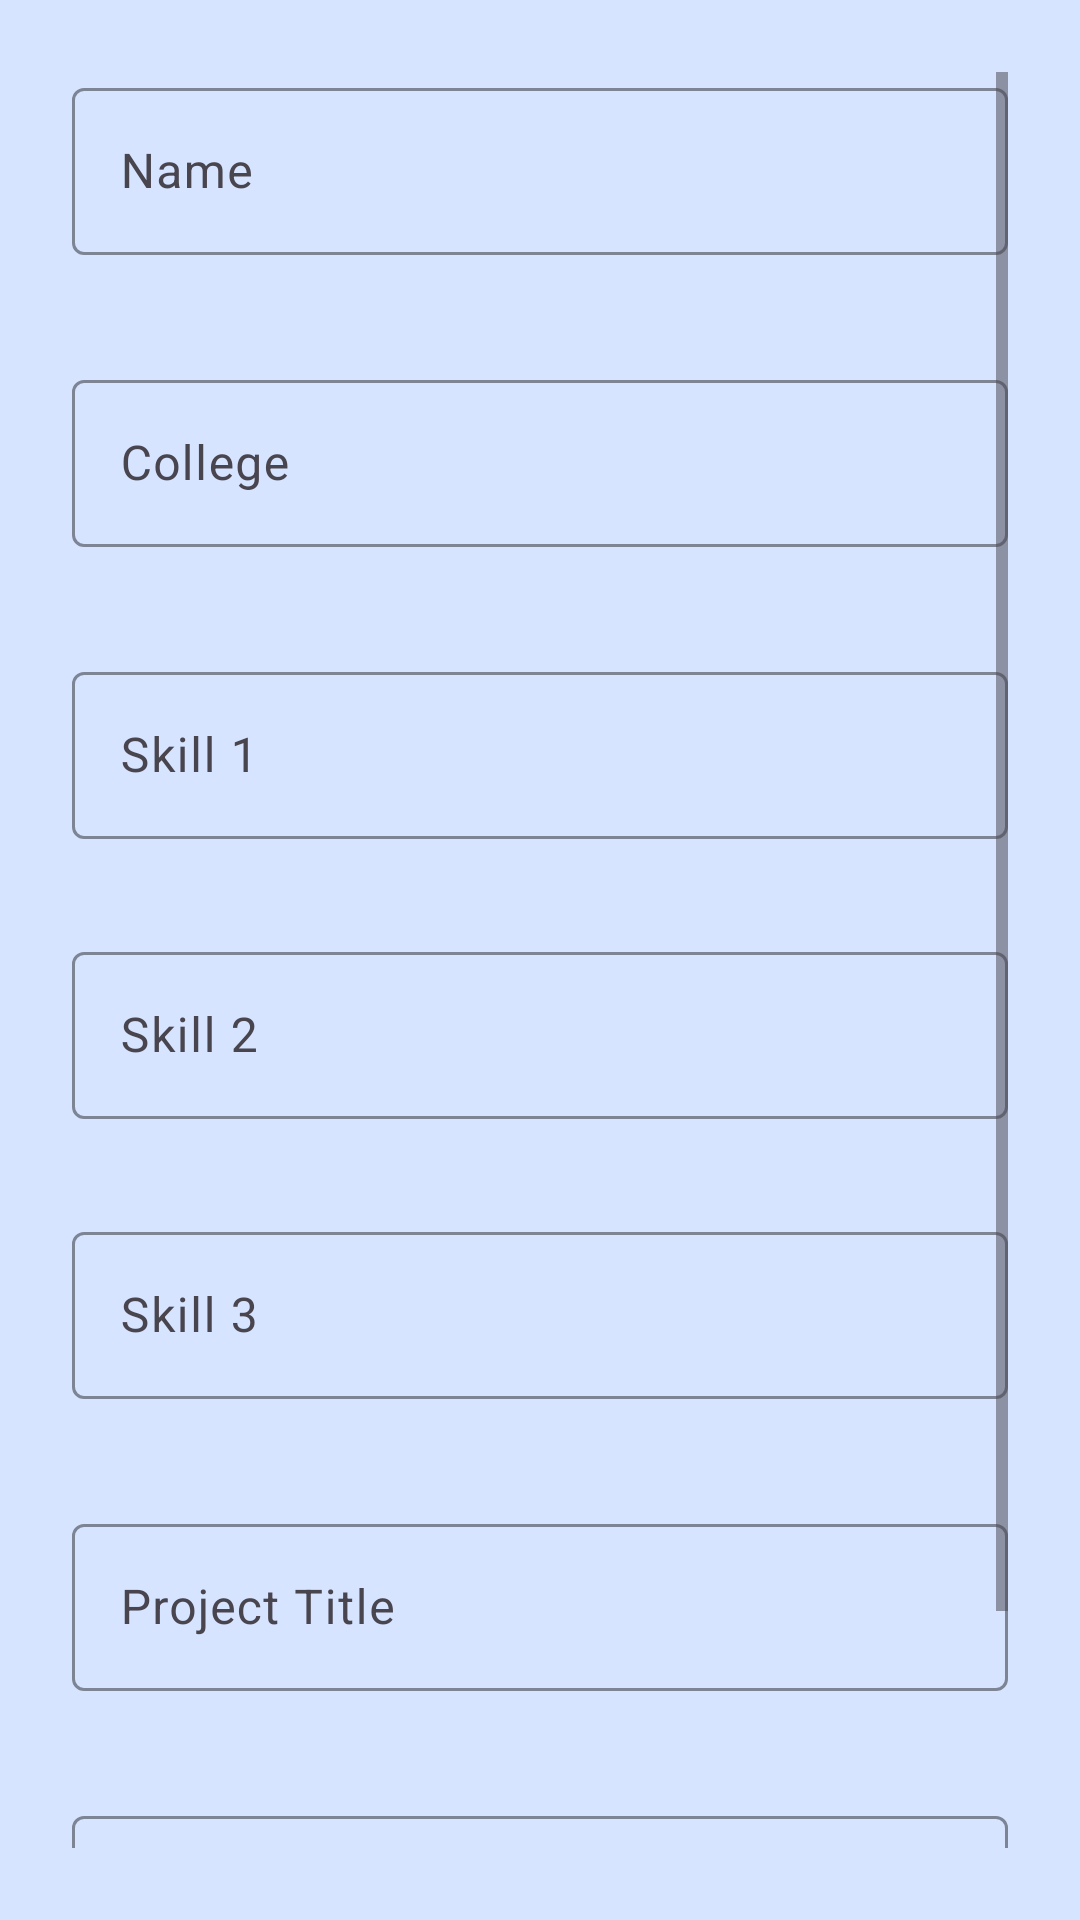

Reconstruct the res/layout file that produces this screen, plus the resources it refers to.
<!-- AndroidManifest.xml: application theme Theme.Robokalam -->
<!-- res/layout/dialog_portfolio.xml -->
<?xml version="1.0" encoding="utf-8"?>
<ScrollView xmlns:android="http://schemas.android.com/apk/res/android"
    xmlns:app="http://schemas.android.com/apk/res-auto"
    android:layout_width="match_parent"
    android:layout_height="wrap_content"
    android:padding="24dp"
    android:background="@color/primaryLightBackground"
    >

<LinearLayout
android:orientation="vertical"
android:layout_width="match_parent"
android:layout_height="wrap_content">


<com.google.android.material.textfield.TextInputLayout
    android:layout_width="match_parent"
    android:layout_height="wrap_content"
    android:layout_marginBottom="16dp"
    app:boxBackgroundMode="outline"
    app:boxStrokeColor="@color/primaryColor"
    app:errorEnabled="true">

    <com.google.android.material.textfield.TextInputEditText
        android:id="@+id/edtName"
        android:hint="Name"
        android:inputType="textPersonName"
        android:textColor="@color/text"
        android:layout_width="match_parent"
        android:layout_height="wrap_content" />
</com.google.android.material.textfield.TextInputLayout>


<com.google.android.material.textfield.TextInputLayout
    android:layout_width="match_parent"
    android:layout_height="wrap_content"
    android:layout_marginBottom="16dp"
    app:boxBackgroundMode="outline"
    app:boxStrokeColor="@color/primaryColor"
    app:errorEnabled="true">

    <com.google.android.material.textfield.TextInputEditText
        android:id="@+id/edtCollege"
        android:hint="College"
        android:inputType="text"
        android:textColor="@color/text"
        android:layout_width="match_parent"
        android:layout_height="wrap_content" />
</com.google.android.material.textfield.TextInputLayout>


<com.google.android.material.textfield.TextInputLayout
    android:layout_width="match_parent"
    android:layout_height="wrap_content"
    android:layout_marginBottom="12dp"
    app:boxBackgroundMode="outline"
    app:boxStrokeColor="@color/primaryColor"
    app:errorEnabled="true">

    <com.google.android.material.textfield.TextInputEditText
        android:id="@+id/edtSkill1"
        android:hint="Skill 1"
        android:inputType="text"
        android:textColor="@color/text"
        android:layout_width="match_parent"
        android:layout_height="wrap_content" />
</com.google.android.material.textfield.TextInputLayout>


<com.google.android.material.textfield.TextInputLayout
    android:layout_width="match_parent"
    android:layout_height="wrap_content"
    android:layout_marginBottom="12dp"
    app:boxBackgroundMode="outline"
    app:boxStrokeColor="@color/primaryColor"
    app:errorEnabled="true">

    <com.google.android.material.textfield.TextInputEditText
        android:id="@+id/edtSkill2"
        android:hint="Skill 2"
        android:inputType="text"
        android:textColor="@color/text"
        android:layout_width="match_parent"
        android:layout_height="wrap_content" />
</com.google.android.material.textfield.TextInputLayout>


<com.google.android.material.textfield.TextInputLayout
    android:layout_width="match_parent"
    android:layout_height="wrap_content"
    android:layout_marginBottom="16dp"
    app:boxBackgroundMode="outline"
    app:boxStrokeColor="@color/primaryColor"
    app:errorEnabled="true">

    <com.google.android.material.textfield.TextInputEditText
        android:id="@+id/edtSkill3"
        android:hint="Skill 3"
        android:inputType="text"
        android:textColor="@color/text"
        android:layout_width="match_parent"
        android:layout_height="wrap_content" />
</com.google.android.material.textfield.TextInputLayout>


<com.google.android.material.textfield.TextInputLayout
    android:layout_width="match_parent"
    android:layout_height="wrap_content"
    android:layout_marginBottom="16dp"
    app:boxBackgroundMode="outline"
    app:boxStrokeColor="@color/primaryColor"
    app:errorEnabled="true">

    <com.google.android.material.textfield.TextInputEditText
        android:id="@+id/edtProjectTitle"
        android:hint="Project Title"
        android:inputType="textCapWords"
        android:textColor="@color/text"
        android:layout_width="match_parent"
        android:layout_height="wrap_content" />
</com.google.android.material.textfield.TextInputLayout>


<com.google.android.material.textfield.TextInputLayout
    android:layout_width="match_parent"
    android:layout_height="wrap_content"
    app:boxBackgroundMode="outline"
    app:boxStrokeColor="@color/primaryColor"
    app:errorEnabled="true">

    <com.google.android.material.textfield.TextInputEditText
        android:id="@+id/edtProjectDesc"
        android:hint="Project Description"
        android:inputType="textMultiLine"
        android:lines="4"
        android:gravity="top|start"
        android:textColor="@color/text"
        android:layout_width="match_parent"
        android:layout_height="wrap_content" />
</com.google.android.material.textfield.TextInputLayout>

</LinearLayout>
    </ScrollView>
<!-- resources referenced by this layout -->
<resources>
  <color name="primaryColor">#14365D</color>
  <color name="primaryLightBackground">#D6E4FF</color>
  <color name="text">#555555</color>
  <style name="Theme.Robokalam" parent="Base.Theme.Robokalam" />
  <style name="Base.Theme.Robokalam" parent="Theme.Material3.DayNight.NoActionBar">
          
          
      </style>
</resources>
